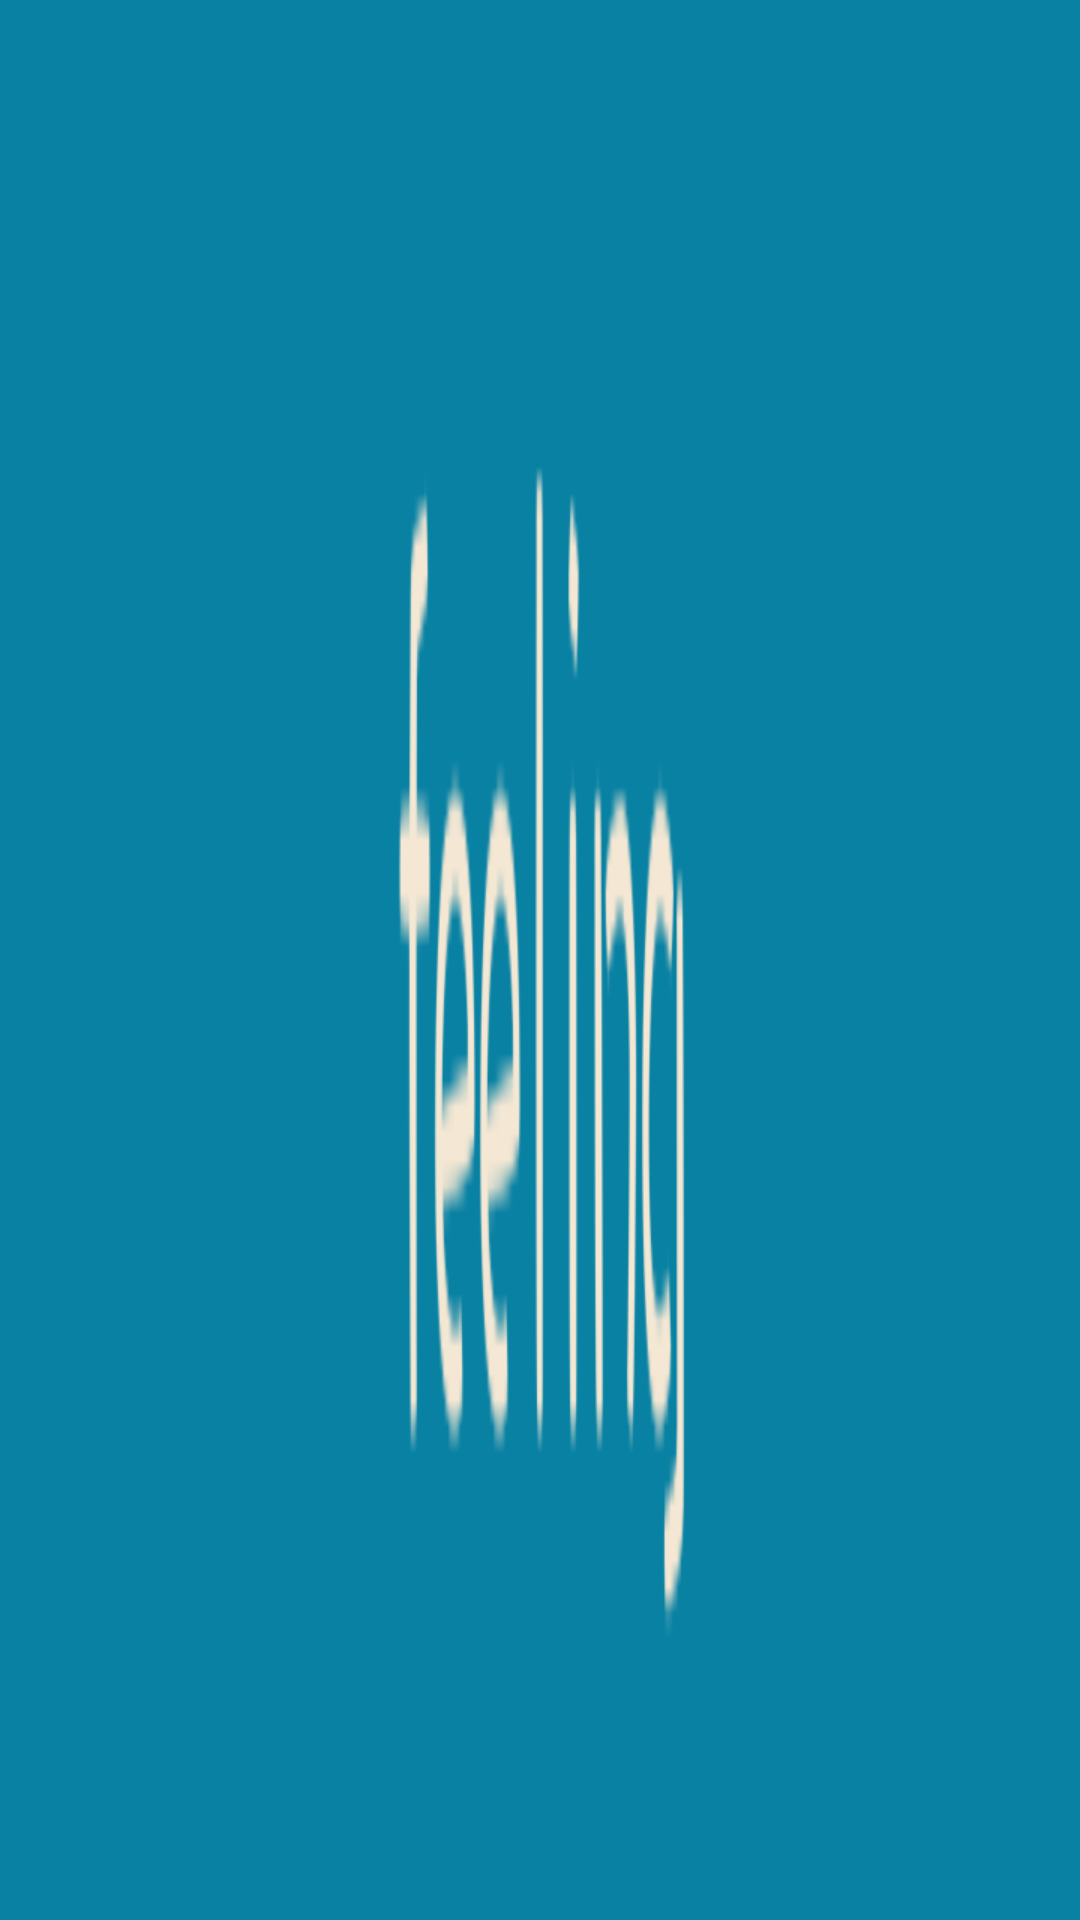

This screen was rendered from an Android layout file. Write that file and the resources it references.
<!-- AndroidManifest.xml: application theme AppTheme -->
<!-- res/layout/toolbar.xml -->
<?xml version="1.0" encoding="utf-8"?>
<android.support.v7.widget.Toolbar
    android:background="@drawable/toolbar"
    xmlns:android="http://schemas.android.com/apk/res/android"
    android:layout_width="match_parent"
    android:layout_height="48dp">


</android.support.v7.widget.Toolbar>
<!-- resources referenced by this layout -->
<resources>
  <!-- drawable toolbar: png bitmap (drawable, 5626 bytes) -->
  <style name="AppTheme" parent="Theme.AppCompat.Light.NoActionBar">
          
          <item name="colorPrimary">@color/colorPrimary</item>
          <item name="colorPrimaryDark">@color/colorPrimaryDark</item>
          <item name="colorAccent">@color/colorAccent</item>
      </style>
  <color name="colorPrimary">#0d88A7</color>
  <color name="colorPrimaryDark">#0d88A7</color>
  <color name="colorAccent">#FF4081</color>
</resources>
